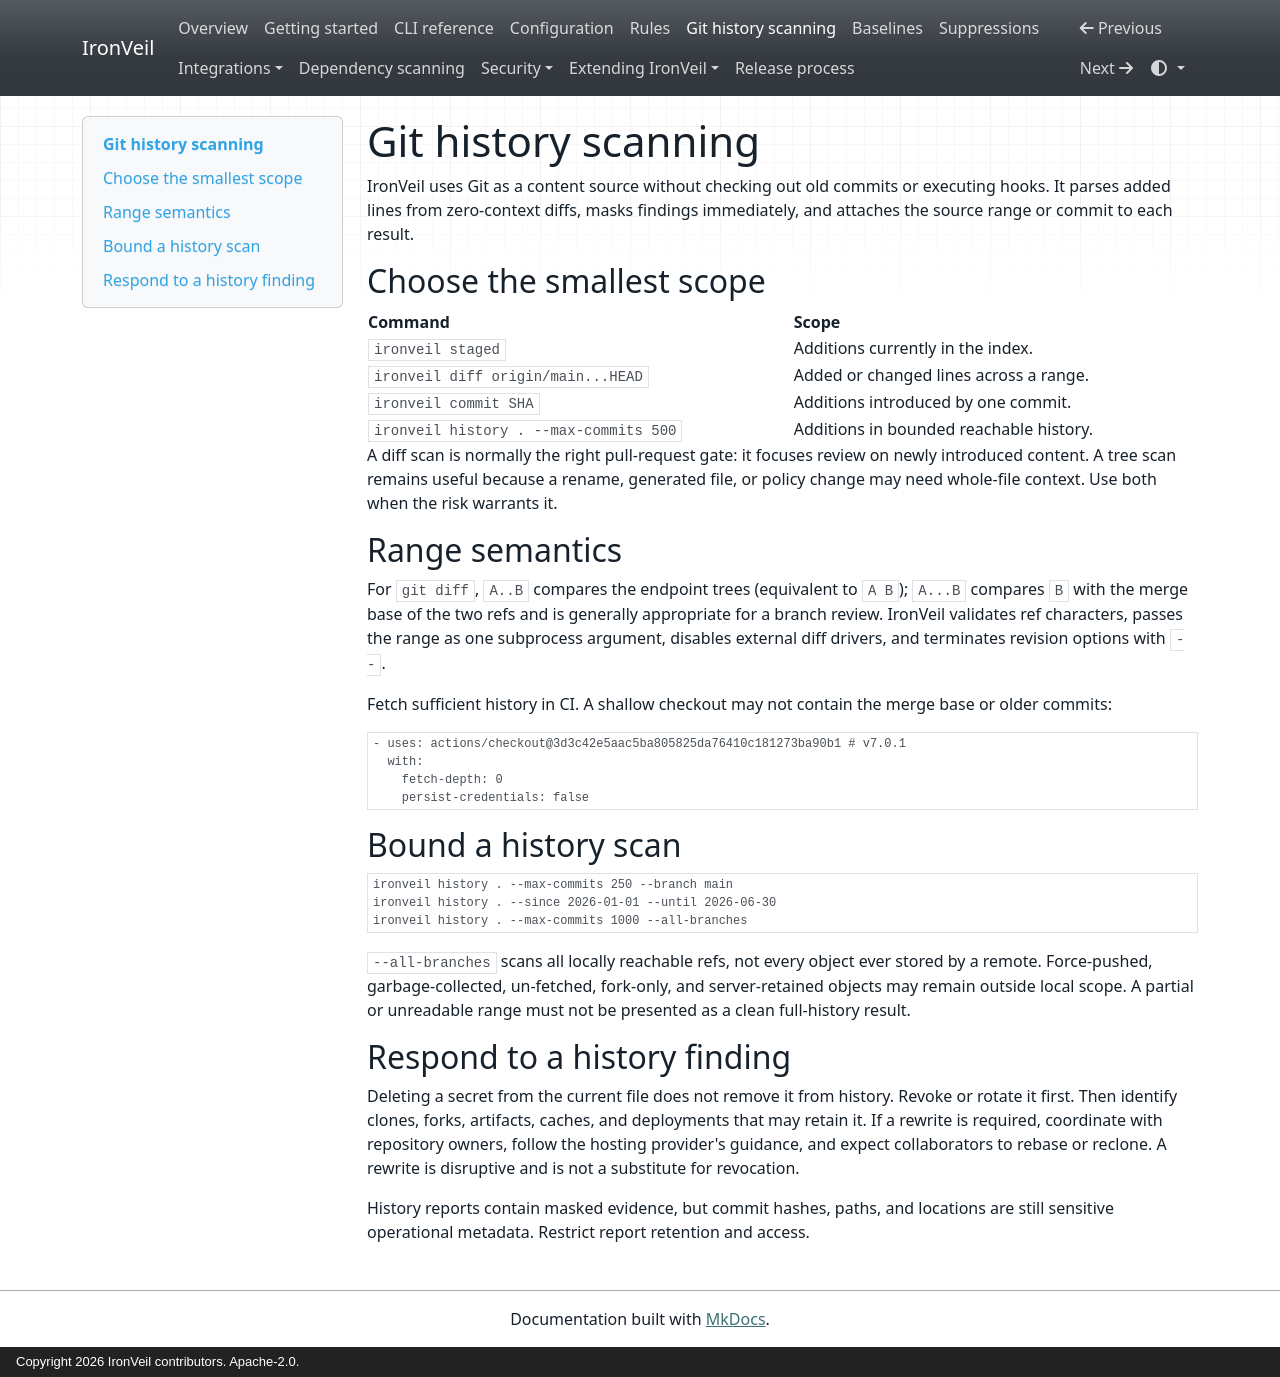

repository: kandykbayevtagir-wq/ironveil · page: git-history/index.html · generator: mkdocs · copyright: Copyright 2026 IronVeil contributors. Apache-2.0.

# Git history scanning

IronVeil uses Git as a content source without checking out old commits or executing hooks. It
parses added lines from zero-context diffs, masks findings immediately, and attaches the source
range or commit to each result.

## Choose the smallest scope

| Command | Scope |
| --- | --- |
| `ironveil staged` | Additions currently in the index. |
| `ironveil diff origin/main...HEAD` | Added or changed lines across a range. |
| `ironveil commit SHA` | Additions introduced by one commit. |
| `ironveil history . --max-commits 500` | Additions in bounded reachable history. |

A diff scan is normally the right pull-request gate: it focuses review on newly introduced
content. A tree scan remains useful because a rename, generated file, or policy change may need
whole-file context. Use both when the risk warrants it.

## Range semantics

For `git diff`, `A..B` compares the endpoint trees (equivalent to `A B`); `A...B` compares `B`
with the merge base of the two refs and is generally appropriate for a branch review. IronVeil validates ref
characters, passes the range as one subprocess argument, disables external diff drivers, and
terminates revision options with `--`.

Fetch sufficient history in CI. A shallow checkout may not contain the merge base or older
commits:

```yaml
- uses: actions/checkout@3d3c42e5aac5ba805825da76410c181273ba90b1 # v7.0.1
  with:
    fetch-depth: 0
    persist-credentials: false
```

## Bound a history scan

```console
ironveil history . --max-commits 250 --branch main
ironveil history . --since 2026-01-01 --until 2026-06-30
ironveil history . --max-commits 1000 --all-branches
```

`--all-branches` scans all locally reachable refs, not every object ever stored by a remote.
Force-pushed, garbage-collected, un-fetched, fork-only, and server-retained objects may remain
outside local scope. A partial or unreadable range must not be presented as a clean full-history
result.

## Respond to a history finding

Deleting a secret from the current file does not remove it from history. Revoke or rotate it
first. Then identify clones, forks, artifacts, caches, and deployments that may retain it. If a
rewrite is required, coordinate with repository owners, follow the hosting provider's guidance,
and expect collaborators to rebase or reclone. A rewrite is disruptive and is not a substitute
for revocation.

History reports contain masked evidence, but commit hashes, paths, and locations are still
sensitive operational metadata. Restrict report retention and access.
